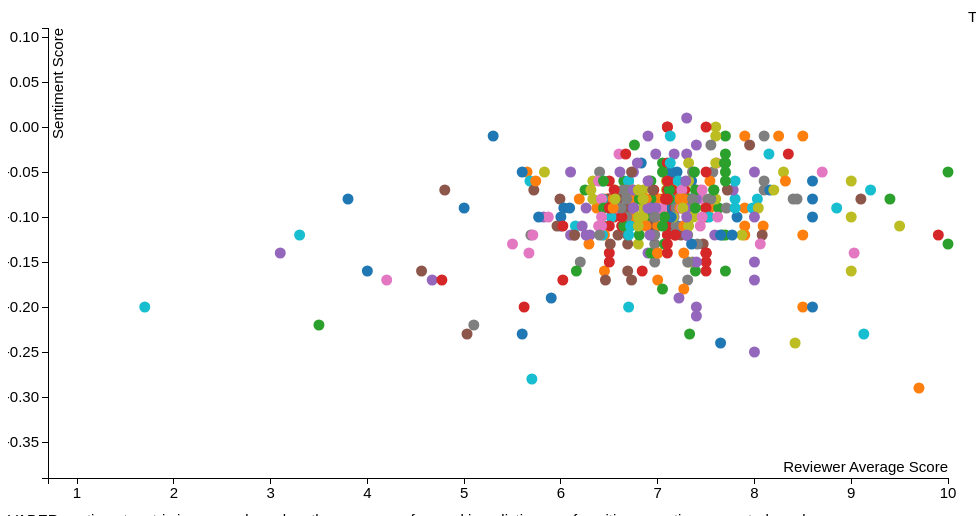
D3 v3 page, settled after 360 driven frames (6 s of simulated time); the page loaded 1 data file(s).



            d3.csv('./author_summ_sent.csv', function loadCallback(error, data) {
                data.forEach(function(d) { // convert strings to numbers
                    d.s_count = +d.s_count;
                    d.s_mean = +d.s_mean;
                    d.s_std = +d.s_std;
                    d.s_min = +d.s_min;
                    d.s_25 = +d.s_25;
                    d.s_50 = +d.s_50;
                    d.s_75 = +d.s_75;
                    d.s_max = +d.s_max;
                    d.comp = +d.comp;
                    d.neg = +d.neg;
                    d.neu = +d.neu;
                    d.pos = +d.pos;
                    d.rating = +d.rating;
                });
                makeVis(data);
            });

          var makeVis = function(data) {
              // Common pattern for defining vis size and margins
              var margin = { top: 20, right: 20, bottom: 30, left: 40 },
                  width  = 960 - margin.left - margin.right,
                  height = 500 - margin.top - margin.bottom;

              // Add the visualization svg canvas to the vis-container <div>
              var canvas = d3.select("#vis-container").append("svg")
                  .attr("width",  width  + margin.left + margin.right)
                  .attr("height", height + margin.top  + margin.bottom)
                .append("g")
                  .attr("transform", "translate(" + margin.left + "," + margin.top + ")");

              // Define our scales
              var colorScale = d3.scale.category10();

              var xScale = d3.scale.linear()
                  .domain([ d3.min(data, function(d) { return d.rating - 1; }),
                            d3.max(data, function(d) { return d.rating; })])
                  .range([0, width]);

              var yScale = d3.scale.linear()
                  .domain([ d3.min(data, function(d) { return d.comp; }) - .1,
                            d3.max(data, function(d) { return d.comp; }) + .1 ])
                  .range([height, 0]); // flip order because y-axis origin is upper LEFT

              // Define our axes
              var xAxis = d3.svg.axis()
                  .scale(xScale)
                  .orient('bottom');

              var yAxis = d3.svg.axis()
                  .scale(yScale)
                  .orient('left');

              // Add x-axis to the canvas
              canvas.append("g")
                  .attr("class", "x axis")
                  .attr("transform", "translate(0," + height + ")") // move axis to the bottom of the canvas
                  .call(xAxis)
                .append("text")
                  .attr("class", "label")
                  .attr("x", width) // x-offset from the xAxis, move label all the way to the right
                  .attr("y", -6)    // y-offset from the xAxis, moves text UPWARD!
                  .style("text-anchor", "end") // right-justify text
                  .text("Reviewer Average Score");

              // Add y-axis to the canvas
              canvas.append("g")
                  .attr("class", "y axis") // .orient('left') took care of axis positioning for us
                  .call(yAxis)
                .append("text")
                  .attr("class", "label")
                  .attr("transform", "rotate(-90)") // although axis is rotated, text is not
                  .attr("y", 15) // y-offset from yAxis, moves text to the RIGHT because it's rotated, and positive y is DOWN
                  .style("text-anchor", "end")
                  .text("Sentiment Score");

              // Add the tooltip container to the vis container
              // it's invisible and its position/contents are defined during mouseover
              var tooltip = d3.select("#vis-container").append("div")
                  .attr("class", "tooltip")
                  .style("opacity", 0);

              // tooltip mouseover event handler
              var tipMouseover = function(d) {
                  var color = colorScale(d.manufacturer);
                  var html  = d.author + "<br/>" +
                              "average of <span style='color:" + color + ";'>" + d.rating +
                              "</span> with " + d.s_count + " reviews<br/>" +
                              "<b>" + d.comp + "</b> combined sentiment score<b/>";

                  tooltip.html(html)
                      .style("left", (d3.event.pageX + 15) + "px")
                      .style("top", (d3.event.pageY - 28) + "px")
                    .transition()
                      .duration(200) // ms
                      .style("opacity", .9) // started as 0!

              };
              // tooltip mouseout event handler
              var tipMouseout = function(d) {
                  tooltip.transition()
                      .duration(300) // ms
                      .style("opacity", 0); // don't care about position!
              };

              // Add data points!
              canvas.selectAll(".dot")
                .data(data)
              .enter().append("circle")
                .attr("class", "dot")
                .attr("r", 5.5) // radius size, could map to another data dimension
                .attr("cx", function(d) { return xScale( d.rating ); })     // x position
                .attr("cy", function(d) { return yScale( d.comp ); })  // y position
                .style("fill", function(d) { return colorScale(d.rating); })
                .on("mouseover", tipMouseover)
                .on("mouseout", tipMouseout);
          };

        

### data: author_summ_sent.csv
author, s_count, s_mean, s_std, s_min, s_25, s_50, s_75, s_max, comp, neg, neu, pos, rating
aaron leitko, 128.0, 7.16, 0.79, 3.9, 6.8, 7.2, 7.7, 8.8, -0.09, 0.08, 0.24, 0.87, 7.14
abby garnett, 6.0, 7.02, 0.44, 6.4, 6.78, 7.0, 7.3, 7.6, -0.08, 0.11, 0.36, 0.86, 7.02
abigail covington, 2.0, 7.05, 0.78, 6.5, 6.78, 7.05, 7.32, 7.6, -0.04, 0.12, 0.35, 0.86, 7.05
abigail garnett, 4.0, 7.18, 0.74, 6.2, 6.8, 7.35, 7.72, 7.8, -0.09, 0.1, 0.39, 0.86, 7.18
adam dlugacz, 2.0, 6.3, 0.0, 6.3, 6.3, 6.3, 6.3, 6.3, -0.12, 0.13, 0.32, 0.81, 6.3
adam moerder, 300.0, 6.13, 1.38, 1.5, 5.3, 6.6, 7.1, 8.5, -0.12, 0.1, 0.28, 0.84, 6.14
adam ohler, 1.0, 4.2, , 4.2, 4.2, 4.2, 4.2, 4.2, -0.17, 0.11, 0.24, 0.81, 4.2
adrienne day, 1.0, 6.2, , 6.2, 6.2, 6.2, 6.2, 6.2, -0.15, 0.06, 0.24, 0.89, 6.2
al shipley, 12.0, 5.83, 1.25, 3.8, 5.1, 5.75, 7.02, 7.5, -0.05, 0.12, 0.31, 0.84, 5.83
alan light, 3.0, 9.2, 0.69, 8.8, 8.8, 8.8, 9.4, 10.0, -0.07, 0.08, 0.31, 0.88, 9.2
alan smithee, 1.0, 4.0, , 4.0, 4.0, 4.0, 4.0, 4.0, -0.16, 0.06, 0.13, 0.85, 4.0
alex lindhart, 1.0, 7.9, , 7.9, 7.9, 7.9, 7.9, 7.9, -0.11, 0.09, 0.31, 0.86, 7.9
alex linhardt, 52.0, 7.7, 1.27, 2.0, 7.07, 7.75, 8.5, 9.7, -0.12, 0.09, 0.27, 0.84, 7.7
alexander iadarola, 1.0, 7.5, , 7.5, 7.5, 7.5, 7.5, 7.5, -0.14, 0.07, 0.17, 0.88, 7.5
alexander lloyd linhardt, 28.0, 7.3, 1.88, 3.1, 6.57, 8.15, 8.5, 9.7, -0.12, 0.09, 0.26, 0.84, 7.3
alison fields, 58.0, 5.99, 1.68, 0.1, 5.5, 6.5, 6.9, 8.9, -0.08, 0.11, 0.28, 0.84, 5.99
allison hussey, 14.0, 6.58, 1.16, 3.8, 6.05, 6.75, 7.4, 7.9, -0.08, 0.12, 0.32, 0.84, 6.58
amanda petrusich, 245.0, 7.31, 1.18, 2.9, 6.9, 7.5, 8.0, 10.0, -0.12, 0.1, 0.32, 0.84, 7.31
amanda petrusich, 1.0, 9.0, , 9.0, 9.0, 9.0, 9.0, 9.0, -0.1, 0.1, 0.26, 0.86, 9.0
amy granzin, 64.0, 7.21, 1.13, 4.8, 6.57, 7.5, 7.9, 10.0, -0.09, 0.11, 0.31, 0.84, 7.21
amy phillips, 5.0, 6.0, 3.02, 2.0, 3.5, 7.9, 8.1, 8.5, -0.11, 0.1, 0.27, 0.82, 6.0
andi rowlands, 2.0, 8.25, 0.35, 8.0, 8.12, 8.25, 8.38, 8.5, -0.01, 0.1, 0.24, 0.89, 8.25
andrew bryant, 42.0, 6.66, 1.76, 2.7, 5.7, 6.9, 7.8, 9.5, -0.11, 0.09, 0.3, 0.85, 6.65
andrew gaerig, 323.0, 6.84, 1.03, 2.9, 6.2, 7.0, 7.5, 8.8, -0.08, 0.1, 0.3, 0.86, 6.84
andrew goldman, 7.0, 7.59, 0.64, 6.9, 7.05, 7.8, 7.8, 8.7, -0.12, 0.12, 0.31, 0.83, 7.59
andrew lehman, 1.0, 6.0, , 6.0, 6.0, 6.0, 6.0, 6.0, -0.1, 0.09, 0.27, 0.85, 6.0
andrew nosnitsky, 1.0, 9.1, , 9.1, 9.1, 9.1, 9.1, 9.1, -0.08, 0.07, 0.23, 0.88, 9.1
andrew ryce, 69.0, 7.01, 1.06, 4.0, 6.3, 7.0, 7.8, 8.7, -0.09, 0.11, 0.33, 0.85, 7.01
andy battaglia, 47.0, 7.57, 0.98, 4.5, 7.1, 7.9, 8.3, 9.0, -0.05, 0.09, 0.3, 0.88, 7.57
andy beta, 304.0, 7.48, 0.99, 2.5, 6.9, 7.6, 8.0, 10.0, -0.09, 0.08, 0.27, 0.88, 7.49
andy beta, brandon stosuy & mark richard…, 1.0, 7.8, , 7.8, 7.8, 7.8, 7.8, 7.8, -0.08, 0.05, 0.15, 0.9, 7.8
andy emitt, 2.0, 7.65, 0.21, 7.5, 7.58, 7.65, 7.72, 7.8, -0.24, 0.13, 0.35, 0.81, 7.65
andy linhardt, 1.0, 7.0, , 7.0, 7.0, 7.0, 7.0, 7.0, -0.17, 0.09, 0.27, 0.84, 7.0
andy o' connor, 1.0, 7.3, , 7.3, 7.3, 7.3, 7.3, 7.3, -0.12, 0.1, 0.29, 0.83, 7.3
andy o'connor, 73.0, 7.39, 0.67, 5.5, 7.2, 7.6, 7.8, 8.5, -0.16, 0.08, 0.24, 0.84, 7.39
angus finlayson, 15.0, 7.15, 0.66, 5.9, 6.85, 7.1, 7.75, 8.1, -0.06, 0.1, 0.31, 0.87, 7.15
anupa mistry, 15.0, 7.78, 0.74, 6.8, 7.05, 8.0, 8.4, 8.9, -0.07, 0.1, 0.3, 0.87, 7.78
austin gaines, 10.0, 6.59, 1.32, 4.9, 5.3, 7.2, 7.68, 8.0, -0.12, 0.09, 0.28, 0.83, 6.59
b michael payne, 1.0, 7.7, , 7.7, 7.7, 7.7, 7.7, 7.7, -0.05, 0.12, 0.31, 0.83, 7.7
b. david zarley, 2.0, 6.65, 0.35, 6.4, 6.52, 6.65, 6.78, 6.9, -0.06, 0.11, 0.32, 0.87, 6.65
barry walters, 7.0, 9.03, 1.02, 7.5, 8.35, 9.0, 10.0, 10.0, -0.14, 0.09, 0.31, 0.84, 9.03
beatty & garrett, 7.0, 5.69, 2.88, 1.5, 3.85, 7.2, 7.55, 8.3, -0.12, 0.08, 0.22, 0.85, 5.69
ben scheim, 3.0, 7.6, 0.17, 7.5, 7.5, 7.5, 7.65, 7.8, -0.0, 0.1, 0.34, 0.89, 7.6
ben westhoff, 13.0, 6.52, 1.09, 5.0, 5.5, 6.3, 7.5, 8.0, -0.1, 0.11, 0.3, 0.84, 6.52
benjamin scheim, 32.0, 7.2, 0.65, 5.9, 6.65, 7.15, 7.7, 8.5, -0.05, 0.12, 0.38, 0.86, 7.2
bill morris, 2.0, 5.65, 0.64, 5.2, 5.43, 5.65, 5.87, 6.1, -0.05, 0.12, 0.33, 0.85, 5.65
bob o. mcmillan, 1.0, 3.5, , 3.5, 3.5, 3.5, 3.5, 3.5, -0.22, 0.14, 0.38, 0.77, 3.5
bob stanley, 1.0, 7.2, , 7.2, 7.2, 7.2, 7.2, 7.2, -0.07, 0.11, 0.31, 0.82, 7.2
brad haywood, 86.0, 6.55, 1.79, 0.6, 5.52, 7.0, 7.88, 9.0, -0.1, 0.11, 0.26, 0.84, 6.55
brad haywood & ryan schreiber, 2.0, 3.1, 0.0, 3.1, 3.1, 3.1, 3.1, 3.1, -0.14, 0.09, 0.23, 0.84, 3.1
brad hurst, 10.0, 7.47, 0.75, 6.3, 7.05, 7.7, 8.02, 8.3, -0.13, 0.09, 0.25, 0.85, 7.47
brad nelson, 23.0, 7.25, 0.82, 5.1, 7.0, 7.2, 7.85, 8.8, -0.11, 0.07, 0.23, 0.87, 7.25
brandon soderberg, 19.0, 7.41, 1.0, 3.8, 7.35, 7.6, 7.95, 8.3, -0.13, 0.09, 0.29, 0.85, 7.41
brandon stosuy, 409.0, 7.51, 1.06, 2.8, 7.0, 7.8, 8.2, 9.3, -0.09, 0.09, 0.27, 0.86, 7.5
brandon wall, 1.0, 7.9, , 7.9, 7.9, 7.9, 7.9, 7.9, -0.09, 0.12, 0.28, 0.85, 7.9
brendan mattox, 1.0, 6.8, , 6.8, 6.8, 6.8, 6.8, 6.8, -0.07, 0.11, 0.31, 0.85, 6.8
brendan reid, 37.0, 6.82, 1.43, 3.5, 6.2, 7.1, 7.8, 9.0, -0.1, 0.09, 0.25, 0.85, 6.82
brent dicrescenzo, 120.0, 6.03, 2.58, 0.0, 4.27, 6.85, 8.0, 10.0, -0.09, 0.09, 0.23, 0.86, 6.03
brent s. sirota, 44.0, 8.09, 1.46, 3.9, 7.88, 8.35, 9.0, 10.0, -0.11, 0.09, 0.25, 0.85, 8.09
brian burlage, 4.0, 7.33, 0.15, 7.1, 7.33, 7.4, 7.4, 7.4, -0.23, 0.05, 0.18, 0.86, 7.33
... 372 more rows